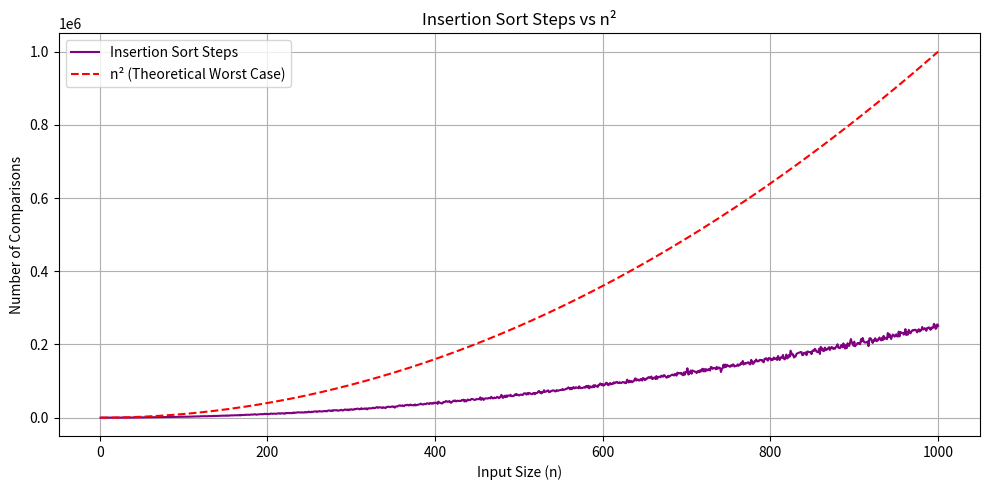

Python code for this plot:
import matplotlib.pyplot as plt
import random

def insertion_sort(arr, counter):
    """Insertion Sort with comparison counter."""
    for i in range(1, len(arr)):
        key = arr[i]
        j = i - 1
        while j >= 0 and arr[j] > key:
            counter[0] += 1
            arr[j + 1] = arr[j]
            j -= 1
        arr[j + 1] = key
    return arr

def run_insertion_sort(n):
    """Run Insertion Sort and return number of comparisons."""
    arr = random.sample(range(2 * n), n)
    counter = [0]
    insertion_sort(arr, counter)
    return counter[0]

# Generate input sizes and step counts
sizes = list(range(1, 1001))
is_steps = [run_insertion_sort(n) for n in sizes]
n_squared = [n ** 2 for n in sizes]

# Plotting
plt.figure(figsize=(10, 5))
plt.plot(sizes, is_steps, label='Insertion Sort Steps', color='purple')
plt.plot(sizes, n_squared, label='n² (Theoretical Worst Case)', color='red', linestyle='--')
plt.xlabel('Input Size (n)')
plt.ylabel('Number of Comparisons')
plt.title('Insertion Sort Steps vs n²')
plt.legend()
plt.grid(True)
plt.tight_layout()
plt.show()
